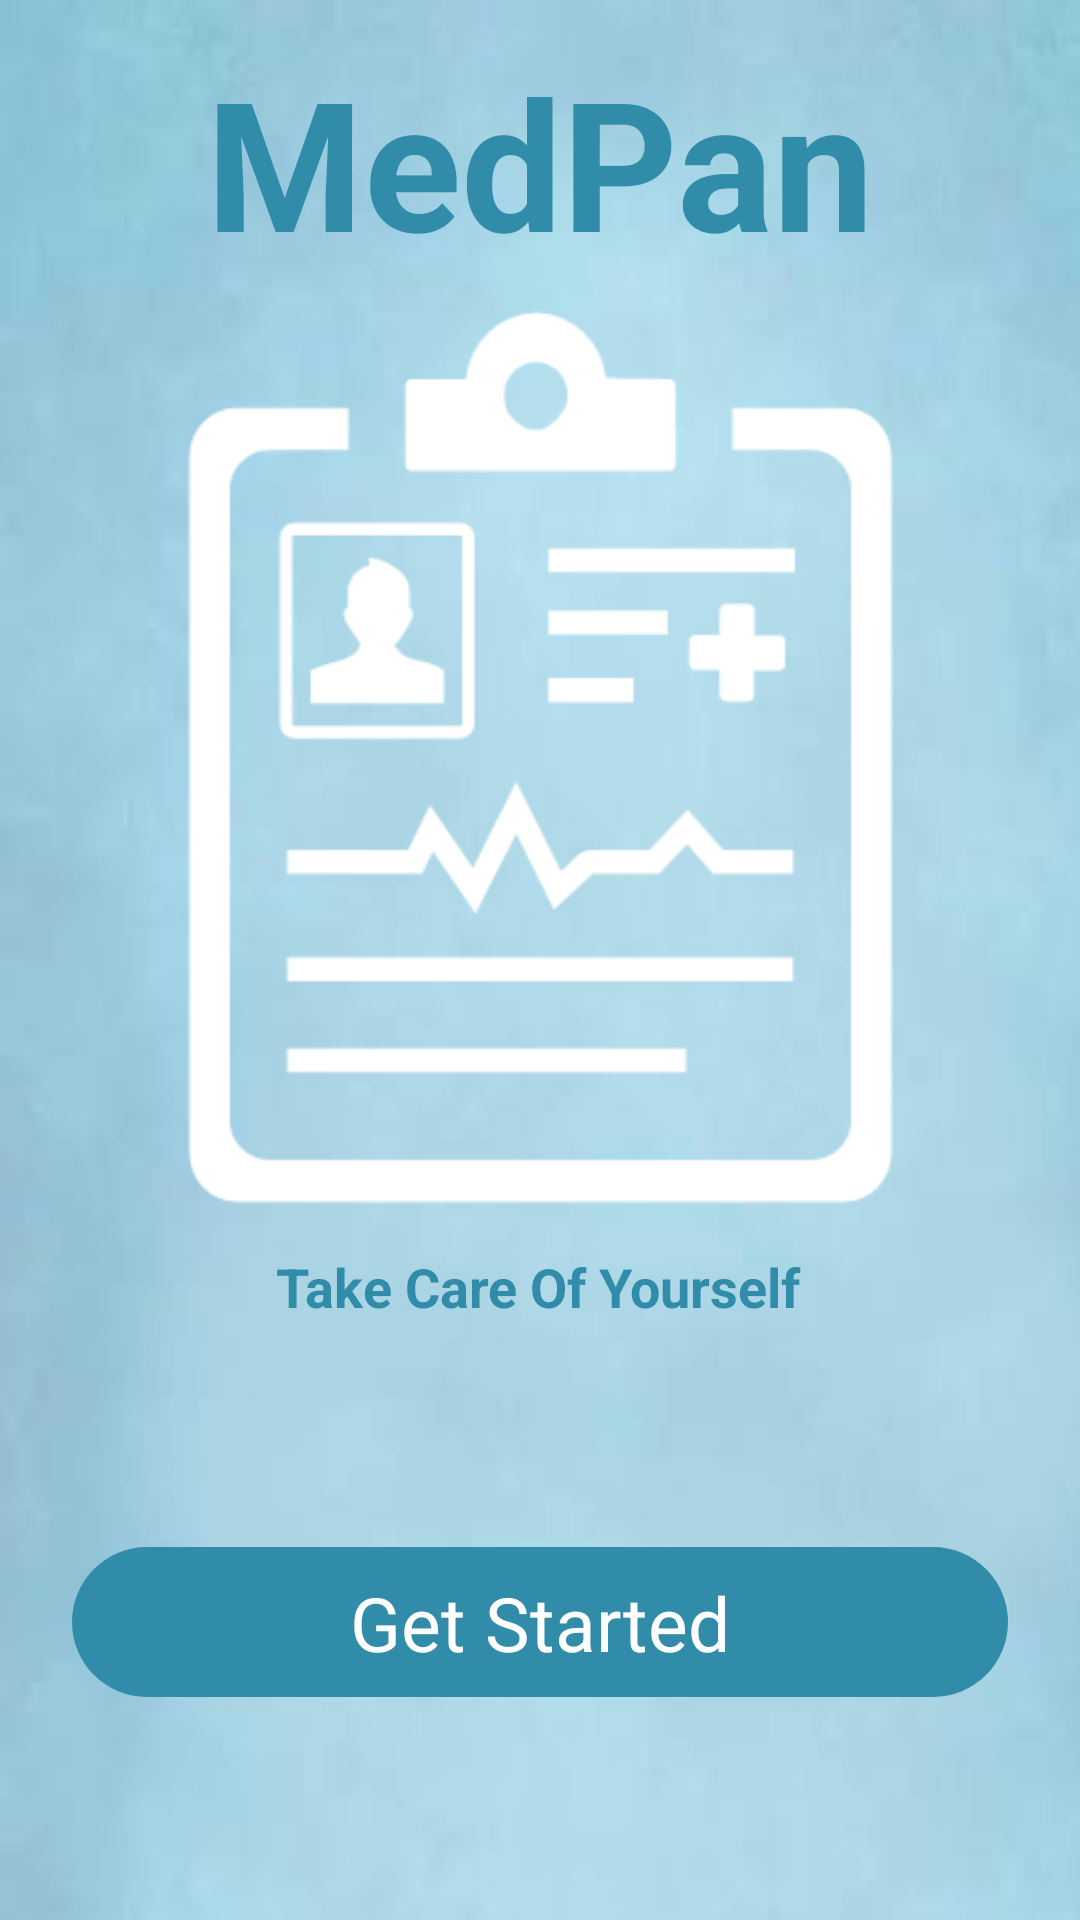

Android layout source for this screen:
<!-- AndroidManifest.xml: application theme Theme.MedicalPanel -->
<!-- res/layout/startpage.xml -->
<?xml version="1.0" encoding="utf-8"?>
<androidx.constraintlayout.widget.ConstraintLayout xmlns:android="http://schemas.android.com/apk/res/android"
    xmlns:app="http://schemas.android.com/apk/res-auto"
    xmlns:tools="http://schemas.android.com/tools"
    android:layout_width="match_parent"
    android:layout_height="match_parent"
    tools:context=".Activity.StartPage">

    <ImageView
        android:id="@+id/MainBg"
        android:layout_width="411dp"
        android:layout_height="891dp"
        android:scaleType="fitXY"
        android:src="@drawable/bg_actv2"
        app:layout_constraintBottom_toBottomOf="parent"
        app:layout_constraintEnd_toEndOf="parent"
        app:layout_constraintHorizontal_bias="0.0"
        app:layout_constraintStart_toStartOf="parent"
        app:layout_constraintTop_toTopOf="parent"
        app:layout_constraintVertical_bias="0.0"
        app:srcCompat="@drawable/bg_actv2" />

    <ImageView
        android:id="@+id/imageView6"
        android:layout_width="243dp"
        android:layout_height="307dp"
        android:scaleType="fitXY"
        android:src="@drawable/starticon"
        app:layout_constraintBottom_toBottomOf="parent"
        app:layout_constraintEnd_toEndOf="parent"
        app:layout_constraintStart_toStartOf="parent"
        app:layout_constraintTop_toTopOf="@+id/MainBg"
        app:layout_constraintVertical_bias="0.291"
        app:srcCompat="@drawable/starticon" />

    <TextView
        android:id="@+id/textView"
        android:layout_width="wrap_content"
        android:layout_height="wrap_content"
        android:text="MedPan"
        android:textColor="#308CA8"
        android:textSize="60sp"
        android:textStyle="bold"
        app:layout_constraintBottom_toTopOf="@+id/imageView6"
        app:layout_constraintEnd_toEndOf="parent"
        app:layout_constraintStart_toStartOf="parent"
        app:layout_constraintTop_toTopOf="@+id/MainBg"
        app:layout_constraintVertical_bias="0.813" />

    <TextView
        android:id="@+id/textView2"
        android:layout_width="wrap_content"
        android:layout_height="wrap_content"
        android:text="Take Care Of Yourself"
        android:textColor="#308CA8"
        android:textSize="18sp"
        android:textStyle="bold"
        app:layout_constraintBottom_toBottomOf="parent"
        app:layout_constraintEnd_toEndOf="parent"
        app:layout_constraintHorizontal_bias="0.498"
        app:layout_constraintStart_toStartOf="parent"
        app:layout_constraintTop_toBottomOf="@+id/imageView6"
        app:layout_constraintVertical_bias="0.06" />

    <androidx.constraintlayout.widget.ConstraintLayout
        android:id="@+id/strBtn"
        android:layout_width="0dp"
        android:layout_height="50dp"
        android:layout_marginStart="24dp"
        android:layout_marginEnd="24dp"
        android:background="@drawable/lightblue_button"
        app:layout_constraintBottom_toBottomOf="parent"
        app:layout_constraintEnd_toEndOf="parent"
        app:layout_constraintHorizontal_bias="1.0"
        app:layout_constraintStart_toStartOf="parent"
        app:layout_constraintTop_toBottomOf="@+id/textView2">

        <TextView
            android:id="@+id/textView4"
            android:layout_width="wrap_content"
            android:layout_height="wrap_content"
            android:text="Get Started"
            android:textColor="@color/white"
            android:textSize="25sp"
            app:layout_constraintBottom_toBottomOf="parent"
            app:layout_constraintEnd_toEndOf="parent"
            app:layout_constraintStart_toStartOf="parent"
            app:layout_constraintTop_toTopOf="parent" />
    </androidx.constraintlayout.widget.ConstraintLayout>

</androidx.constraintlayout.widget.ConstraintLayout>
<!-- resources referenced by this layout -->
<resources>
  <color name="white">#FFFFFFFF</color>
  <!-- drawable bg_actv2: png bitmap (drawable-xxxhdpi, 115773 bytes) -->
  <!-- drawable lightblue_button (drawable) -->
  <?xml version="1.0" encoding="utf-8"?>
  <selector xmlns:android="http://schemas.android.com/apk/res/android">
  <item>
      <shape android:shape="rectangle">
          <solid android:color="#308CA8"/>
          <corners android:radius="50dp"/>
      </shape>
  </item>
  </selector>
  <!-- drawable starticon: png bitmap (drawable-xxxhdpi, 7360 bytes) -->
  <style name="Theme.MedicalPanel" parent="Theme.MaterialComponents.DayNight.NoActionBar">
          
          <item name="colorPrimary">#97cadd</item>
          <item name="colorPrimaryVariant">#97cadd</item>
          <item name="colorOnPrimary">@color/white</item>
          
          <item name="colorSecondary">@color/teal_200</item>
          <item name="colorSecondaryVariant">@color/teal_700</item>
          <item name="colorOnSecondary">@color/black</item>
          
          <item name="android:statusBarColor" tools:targetApi="l">?attr/colorPrimaryVariant</item>
          
      </style>
  <color name="teal_200">#FF03DAC5</color>
  <color name="teal_700">#FF018786</color>
  <color name="black">#FF000000</color>
</resources>
